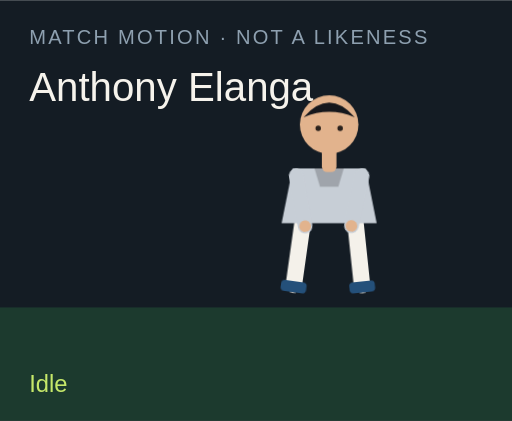
t = 0.00 s
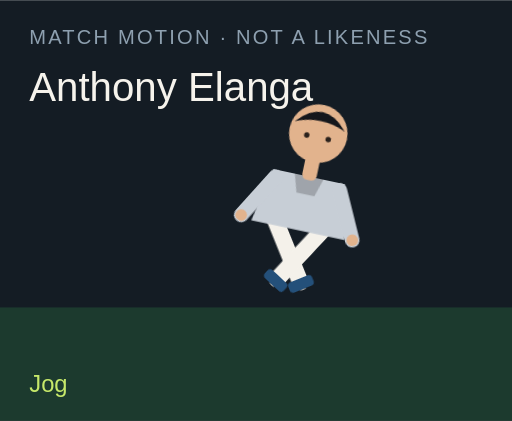
t = 1.50 s
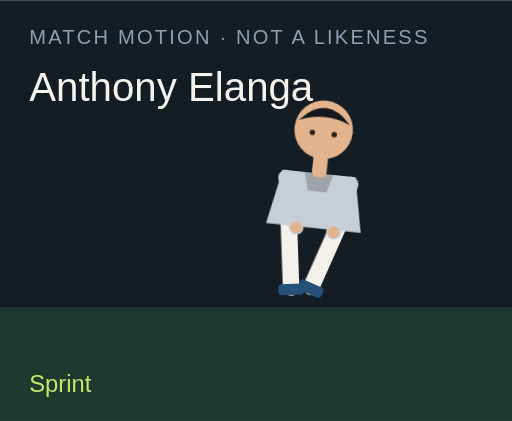
t = 3.00 s
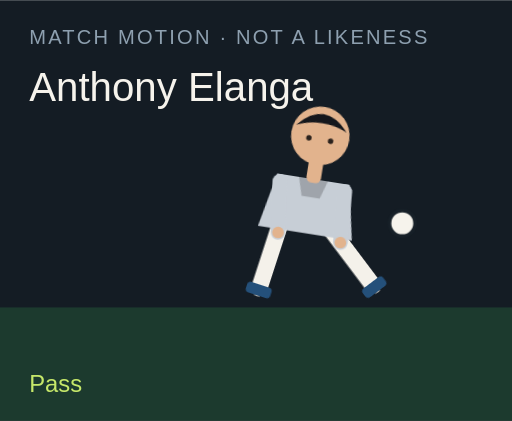
t = 4.50 s
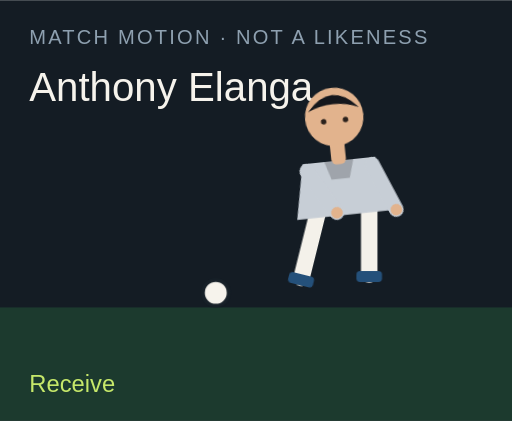
t = 6.00 s
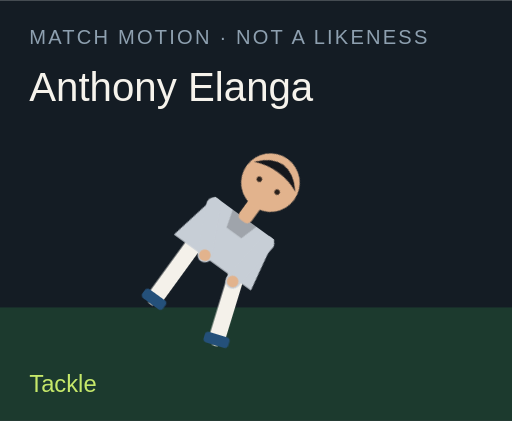
t = 7.50 s

The animated SVG that drew these frames (rendered in a browser with its animation timeline set to each time). Animation: 18 CSS @keyframes rules; one cycle of 9.00 s, repeats indefinitely.

<?xml version="1.0" encoding="UTF-8"?>
<svg xmlns="http://www.w3.org/2000/svg" viewBox="0 0 280 230" role="img">
  <style>@media (prefers-reduced-motion: reduce){animate,animateTransform{display:none}}</style>
  <rect width="280" height="230" fill="#141c24"/>
  <rect y="168" width="280" height="62" fill="#1c3a2e"/>
  <text x="16" y="24" fill="#8ea0b0" font-family="Arial,sans-serif" font-size="11" letter-spacing="1.2">MATCH MOTION · NOT A LIKENESS</text>
  <text x="16" y="55" fill="#f6f3ec" font-family="Impact,sans-serif" font-size="22">Anthony Elanga</text>
  <circle r="7" fill="#f6f3ec" stroke="#172028" stroke-width="2" id="motion-58310" cx="150" cy="160" opacity="0">
    
    
    
  </circle>
  <g transform="translate(132 40)">
    <g id="motion-58332" transform="rotate(0 48 90)">
      
      <g id="motion-58334" transform="translate(0 0)">
        
        <g transform="translate(34 78)"><g id="motion-58336" transform="rotate(8)"><path d="M0 0 V38" stroke="#f4f1ea" stroke-width="9" stroke-linecap="round"/><rect x="-7" y="36" width="14" height="6" rx="2" fill="#24507a"/></g></g>
        <g transform="translate(62 78)"><g id="motion-58338" transform="rotate(-6)"><path d="M0 0 V38" stroke="#f4f1ea" stroke-width="9" stroke-linecap="round"/><rect x="-7" y="36" width="14" height="6" rx="2" fill="#24507a"/></g></g>
        <path d="M28 52 h40 l6 30 H22 Z" fill="#c7ced6"/>
        <path d="M40 52 h16 l-3 10 H43 Z" fill="#000" opacity=".2"/>
        <g transform="translate(30 56)"><g id="motion-58340" transform="rotate(-10)"><path d="M0 0 V28" stroke="#c7ced6" stroke-width="8" stroke-linecap="round"/><circle cx="0" cy="28" r="3.2" fill="#e2b38d"/></g></g>
        <g transform="translate(66 56)"><g id="motion-58342" transform="rotate(12)"><path d="M0 0 V28" stroke="#c7ced6" stroke-width="8" stroke-linecap="round"/><circle cx="0" cy="28" r="3.2" fill="#e2b38d"/></g></g>
        <rect x="44" y="40" width="8" height="14" rx="3" fill="#e2b38d"/>
        <circle cx="48" cy="28" r="16" fill="#e2b38d"/>
        <path d="M34 24 Q48 8 62 24 Q48 18 34 24" fill="#15171c"/>
        <circle cx="42" cy="30" r="1.5" fill="#2a211c"/><circle cx="54" cy="30" r="1.5" fill="#2a211c"/>
      </g>
    </g>
  </g>
  <text x="16" y="214" fill="#c6e86a" font-family="Arial,sans-serif" font-size="13" opacity="1" id="motion-58314">Idle</text><text x="16" y="214" fill="#c6e86a" font-family="Arial,sans-serif" font-size="13" opacity="0" id="motion-58316">Jog</text><text x="16" y="214" fill="#c6e86a" font-family="Arial,sans-serif" font-size="13" opacity="0" id="motion-58318">Sprint</text><text x="16" y="214" fill="#c6e86a" font-family="Arial,sans-serif" font-size="13" opacity="0" id="motion-58320">Dribble</text><text x="16" y="214" fill="#c6e86a" font-family="Arial,sans-serif" font-size="13" opacity="0" id="motion-58322">Pass</text><text x="16" y="214" fill="#c6e86a" font-family="Arial,sans-serif" font-size="13" opacity="0" id="motion-58324">Shoot</text><text x="16" y="214" fill="#c6e86a" font-family="Arial,sans-serif" font-size="13" opacity="0" id="motion-58326">Receive</text><text x="16" y="214" fill="#c6e86a" font-family="Arial,sans-serif" font-size="13" opacity="0" id="motion-58328">Tackle</text><text x="16" y="214" fill="#c6e86a" font-family="Arial,sans-serif" font-size="13" opacity="0" id="motion-58330">Slide</text>
<style>@keyframes track-58311{0%{cx:150px}11.1%{cx:156px}22.2%{cx:164px}33.300000000000004%{cx:142px}44.4%{cx:190px}55.60000000000001%{cx:250px}66.7%{cx:118px}77.8%{cx:150px}88.9%{cx:150px}100%{cx:150px}}@keyframes track-58312{0%{cy:160px}11.1%{cy:158px}22.2%{cy:154px}33.300000000000004%{cy:156px}44.4%{cy:148px}55.60000000000001%{cy:96px}66.7%{cy:160px}77.8%{cy:160px}88.9%{cy:160px}100%{cy:160px}}@keyframes track-58313{0%{opacity:0}11.1%{opacity:0}22.2%{opacity:0}33.300000000000004%{opacity:1}44.4%{opacity:1}55.60000000000001%{opacity:1}66.7%{opacity:1}77.8%{opacity:0}88.9%{opacity:0}100%{opacity:0}}@keyframes track-58315{0%{opacity:1}11.1%{opacity:0}22.2%{opacity:0}33.300000000000004%{opacity:0}44.4%{opacity:0}55.60000000000001%{opacity:0}66.7%{opacity:0}77.8%{opacity:0}88.9%{opacity:0}100%{opacity:1}}@keyframes track-58317{0%{opacity:0}11.1%{opacity:1}22.2%{opacity:0}33.300000000000004%{opacity:0}44.4%{opacity:0}55.60000000000001%{opacity:0}66.7%{opacity:0}77.8%{opacity:0}88.9%{opacity:0}100%{opacity:0}}@keyframes track-58319{0%{opacity:0}11.1%{opacity:0}22.2%{opacity:1}33.300000000000004%{opacity:0}44.4%{opacity:0}55.60000000000001%{opacity:0}66.7%{opacity:0}77.8%{opacity:0}88.9%{opacity:0}100%{opacity:0}}@keyframes track-58321{0%{opacity:0}11.1%{opacity:0}22.2%{opacity:0}33.300000000000004%{opacity:1}44.4%{opacity:0}55.60000000000001%{opacity:0}66.7%{opacity:0}77.8%{opacity:0}88.9%{opacity:0}100%{opacity:0}}@keyframes track-58323{0%{opacity:0}11.1%{opacity:0}22.2%{opacity:0}33.300000000000004%{opacity:0}44.4%{opacity:1}55.60000000000001%{opacity:0}66.7%{opacity:0}77.8%{opacity:0}88.9%{opacity:0}100%{opacity:0}}@keyframes track-58325{0%{opacity:0}11.1%{opacity:0}22.2%{opacity:0}33.300000000000004%{opacity:0}44.4%{opacity:0}55.60000000000001%{opacity:1}66.7%{opacity:0}77.8%{opacity:0}88.9%{opacity:0}100%{opacity:0}}@keyframes track-58327{0%{opacity:0}11.1%{opacity:0}22.2%{opacity:0}33.300000000000004%{opacity:0}44.4%{opacity:0}55.60000000000001%{opacity:0}66.7%{opacity:1}77.8%{opacity:0}88.9%{opacity:0}100%{opacity:0}}@keyframes track-58329{0%{opacity:0}11.1%{opacity:0}22.2%{opacity:0}33.300000000000004%{opacity:0}44.4%{opacity:0}55.60000000000001%{opacity:0}66.7%{opacity:0}77.8%{opacity:1}88.9%{opacity:0}100%{opacity:0}}@keyframes track-58331{0%{opacity:0}11.1%{opacity:0}22.2%{opacity:0}33.300000000000004%{opacity:0}44.4%{opacity:0}55.60000000000001%{opacity:0}66.7%{opacity:0}77.8%{opacity:0}88.9%{opacity:1}100%{opacity:0}}@keyframes track-58333{0%{transform:rotate(0deg)}11.1%{transform:rotate(8deg)}22.2%{transform:rotate(16deg)}33.300000000000004%{transform:rotate(6deg)}44.4%{transform:rotate(4deg)}55.60000000000001%{transform:rotate(14deg)}66.7%{transform:rotate(-6deg)}77.8%{transform:rotate(34deg)}88.9%{transform:rotate(38deg)}100%{transform:rotate(0deg)}}@keyframes track-58335{0%{transform:translate(0px,0px)}11.1%{transform:translate(0px,-3px)}22.2%{transform:translate(0px,-6px)}33.300000000000004%{transform:translate(0px,-2px)}44.4%{transform:translate(0px,2px)}55.60000000000001%{transform:translate(0px,-4px)}66.7%{transform:translate(0px,1px)}77.8%{transform:translate(0px,10px)}88.9%{transform:translate(0px,12px)}100%{transform:translate(0px,0px)}}@keyframes track-58337{0%{transform:rotate(8deg)}11.1%{transform:rotate(-26deg)}22.2%{transform:rotate(-42deg)}33.300000000000004%{transform:rotate(-8deg)}44.4%{transform:rotate(6deg)}55.60000000000001%{transform:rotate(12deg)}66.7%{transform:rotate(20deg)}77.8%{transform:rotate(-8deg)}88.9%{transform:rotate(8deg)}100%{transform:rotate(8deg)}}@keyframes track-58339{0%{transform:rotate(-6deg)}11.1%{transform:rotate(24deg)}22.2%{transform:rotate(38deg)}33.300000000000004%{transform:rotate(18deg)}44.4%{transform:rotate(-38deg)}55.60000000000001%{transform:rotate(-54deg)}66.7%{transform:rotate(6deg)}77.8%{transform:rotate(-22deg)}88.9%{transform:rotate(-16deg)}100%{transform:rotate(-6deg)}}@keyframes track-58341{0%{transform:rotate(-10deg)}11.1%{transform:rotate(24deg)}22.2%{transform:rotate(36deg)}33.300000000000004%{transform:rotate(-18deg)}44.4%{transform:rotate(10deg)}55.60000000000001%{transform:rotate(-24deg)}66.7%{transform:rotate(-30deg)}77.8%{transform:rotate(12deg)}88.9%{transform:rotate(-64deg)}100%{transform:rotate(-10deg)}}@keyframes track-58343{0%{transform:rotate(12deg)}11.1%{transform:rotate(-20deg)}22.2%{transform:rotate(-32deg)}33.300000000000004%{transform:rotate(14deg)}44.4%{transform:rotate(-26deg)}55.60000000000001%{transform:rotate(18deg)}66.7%{transform:rotate(-22deg)}77.8%{transform:rotate(-6deg)}88.9%{transform:rotate(18deg)}100%{transform:rotate(12deg)}}@media(prefers-reduced-motion:no-preference){#motion-58310{animation:track-58311 9s linear infinite both,track-58312 9s linear infinite both,track-58313 9s steps(1,end) infinite both}#motion-58314{animation:track-58315 9s steps(1,end) infinite both}#motion-58316{animation:track-58317 9s steps(1,end) infinite both}#motion-58318{animation:track-58319 9s steps(1,end) infinite both}#motion-58320{animation:track-58321 9s steps(1,end) infinite both}#motion-58322{animation:track-58323 9s steps(1,end) infinite both}#motion-58324{animation:track-58325 9s steps(1,end) infinite both}#motion-58326{animation:track-58327 9s steps(1,end) infinite both}#motion-58328{animation:track-58329 9s steps(1,end) infinite both}#motion-58330{animation:track-58331 9s steps(1,end) infinite both}#motion-58332{animation:track-58333 9s linear infinite both}#motion-58334{animation:track-58335 9s linear infinite both}#motion-58336{animation:track-58337 9s linear infinite both}#motion-58338{animation:track-58339 9s linear infinite both}#motion-58340{animation:track-58341 9s linear infinite both}#motion-58342{animation:track-58343 9s linear infinite both}}</style></svg>
